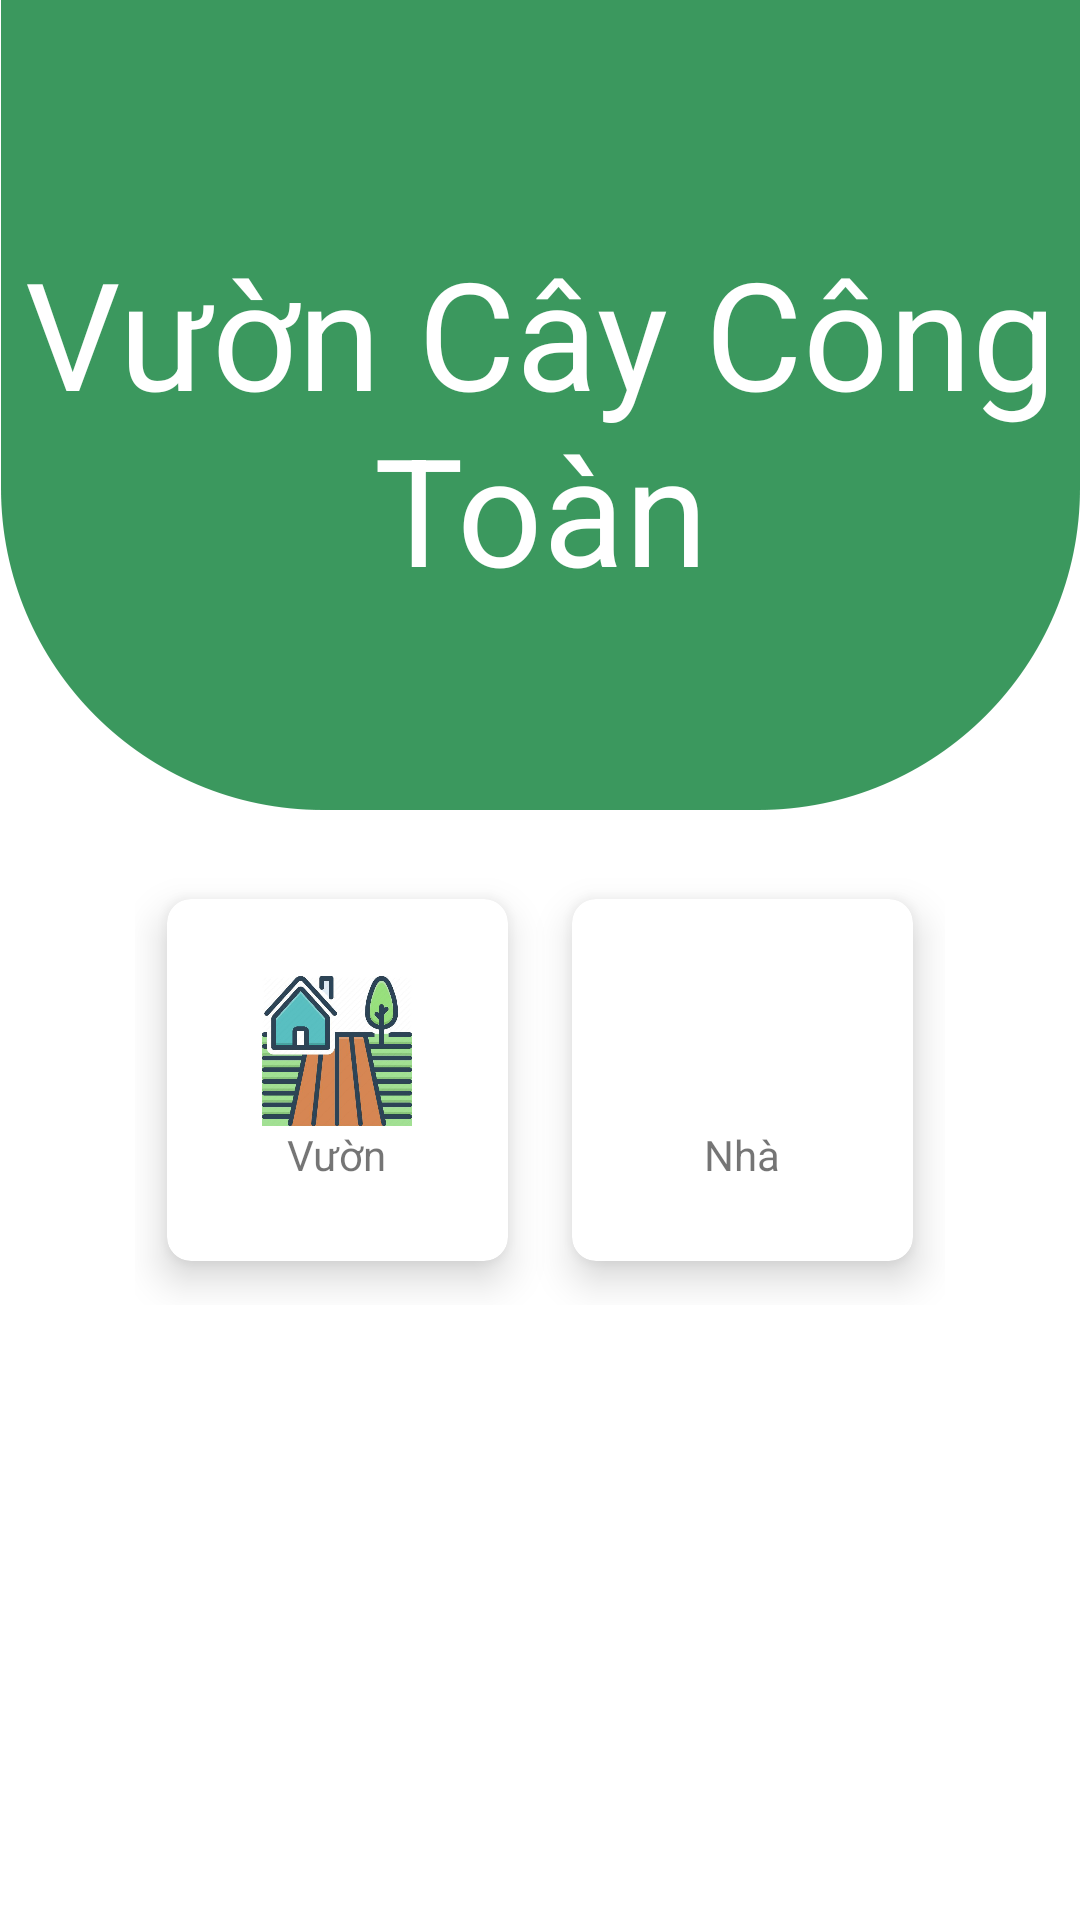

Layout XML and referenced resources for this Android screen:
<!-- AndroidManifest.xml: application theme Theme.TuoiCay -->
<!-- res/layout/activity_home_main.xml -->
<?xml version="1.0" encoding="utf-8"?>
<androidx.constraintlayout.widget.ConstraintLayout xmlns:android="http://schemas.android.com/apk/res/android"
    xmlns:tools="http://schemas.android.com/tools"
    xmlns:app="http://schemas.android.com/apk/res-auto"
    android:layout_width="match_parent"
    android:layout_height="match_parent"
    android:id="@+id/main"
    android:background="#EEEEEE">
    <LinearLayout
        android:layout_width="wrap_content"
        android:layout_height="match_parent"
        android:background="@drawable/home"
        android:orientation="vertical"
        tools:ignore="MissingConstraints">
        <RelativeLayout
            android:layout_width="match_parent"
            android:layout_height="200dp"
            android:layout_marginTop="40dp">

            <TextView
                android:id="@+id/textView"
                android:layout_width="wrap_content"
                android:layout_height="wrap_content"
                android:layout_centerInParent="true"
                android:gravity="center"
                android:text="Vườn Cây Công Toàn"
                android:textColor="#FFFFFF"
                android:textSize="50sp" />
        </RelativeLayout>
        <GridLayout
            android:layout_width="match_parent"
            android:layout_height="wrap_content"
            android:layout_margin="20dp"
            android:layout_marginTop="10dp"
            android:columnCount="3"
            android:rowCount="3"
            android:padding="25dp"
            >

            <androidx.cardview.widget.CardView
                android:layout_width="wrap_content"
                android:layout_height="150dp"
                android:layout_row="0"
                android:layout_rowWeight="1"
                android:layout_column="0"
                android:layout_columnWeight="1"
                android:layout_gravity="fill"
                app:cardCornerRadius="8dp"
                app:cardElevation="8dp"
                android:clickable="true"
                android:focusable="true"
                android:foreground="?attr/selectableItemBackground"
                app:cardUseCompatPadding="true"
                android:id="@+id/btn_garden">

                <LinearLayout
                    android:layout_width="wrap_content"
                    android:layout_height="wrap_content"
                    android:layout_gravity="center_horizontal|center_vertical"
                    android:gravity="center"
                    android:orientation="vertical">

                    <ImageView
                        android:layout_width="50dp"
                        android:layout_height="50dp"
                        android:src="@drawable/garden" />

                    <TextView
                        android:layout_width="wrap_content"
                        android:layout_height="wrap_content"
                        android:text="Vườn" />
                </LinearLayout>
            </androidx.cardview.widget.CardView>

            <androidx.cardview.widget.CardView
                android:layout_width="wrap_content"
                android:layout_height="wrap_content"
                android:layout_row="0"
                android:layout_rowWeight="1"
                android:layout_column="1"
                android:layout_columnWeight="1"
                android:layout_gravity="fill"
                app:cardCornerRadius="8dp"
                app:cardElevation="8dp"
                android:clickable="true"
                android:focusable="true"
                android:foreground="?attr/selectableItemBackground"
                app:cardUseCompatPadding="true"
                android:id="@+id/btn_house">

                <LinearLayout
                    android:layout_width="wrap_content"
                    android:layout_height="wrap_content"
                    android:layout_gravity="center_horizontal|center_vertical"
                    android:gravity="center"
                    android:orientation="vertical">

                    <ImageView
                        android:layout_width="50dp"
                        android:layout_height="50dp"
                        android:src="@drawable/home_house" />

                    <TextView
                        android:layout_width="wrap_content"
                        android:layout_height="wrap_content"
                        android:text="Nhà" />
                </LinearLayout>
            </androidx.cardview.widget.CardView>

        </GridLayout>
    </LinearLayout>
</androidx.constraintlayout.widget.ConstraintLayout>
<!-- resources referenced by this layout -->
<resources>
  <!-- drawable garden: jpg bitmap (drawable, 26898 bytes) -->
  <!-- drawable home: png bitmap (drawable, 20539 bytes) -->
  <style name="Theme.TuoiCay" parent="Theme.MaterialComponents.DayNight.NoActionBar">
          
          <item name="colorPrimary">@color/purple_500</item>
          <item name="colorPrimaryVariant">@color/purple_700</item>
          <item name="colorOnPrimary">@color/white</item>
          
          <item name="colorSecondary">@color/teal_200</item>
          <item name="colorSecondaryVariant">@color/teal_700</item>
          <item name="colorOnSecondary">@color/black</item>
          
          <item name="android:statusBarColor">?attr/colorPrimaryVariant</item>
          
      </style>
  <!-- not gathered from this repository: default colours our renderer supplied (Android Studio template values) -->
  <color name="purple_500">#FF6200EE</color>
  <color name="purple_700">#FF3700B3</color>
  <color name="teal_200">#FF03DAC5</color>
  <color name="teal_700">#FF018786</color>
  <color name="black">#FF000000</color>
  <color name="white">#FFFFFFFF</color>
</resources>
